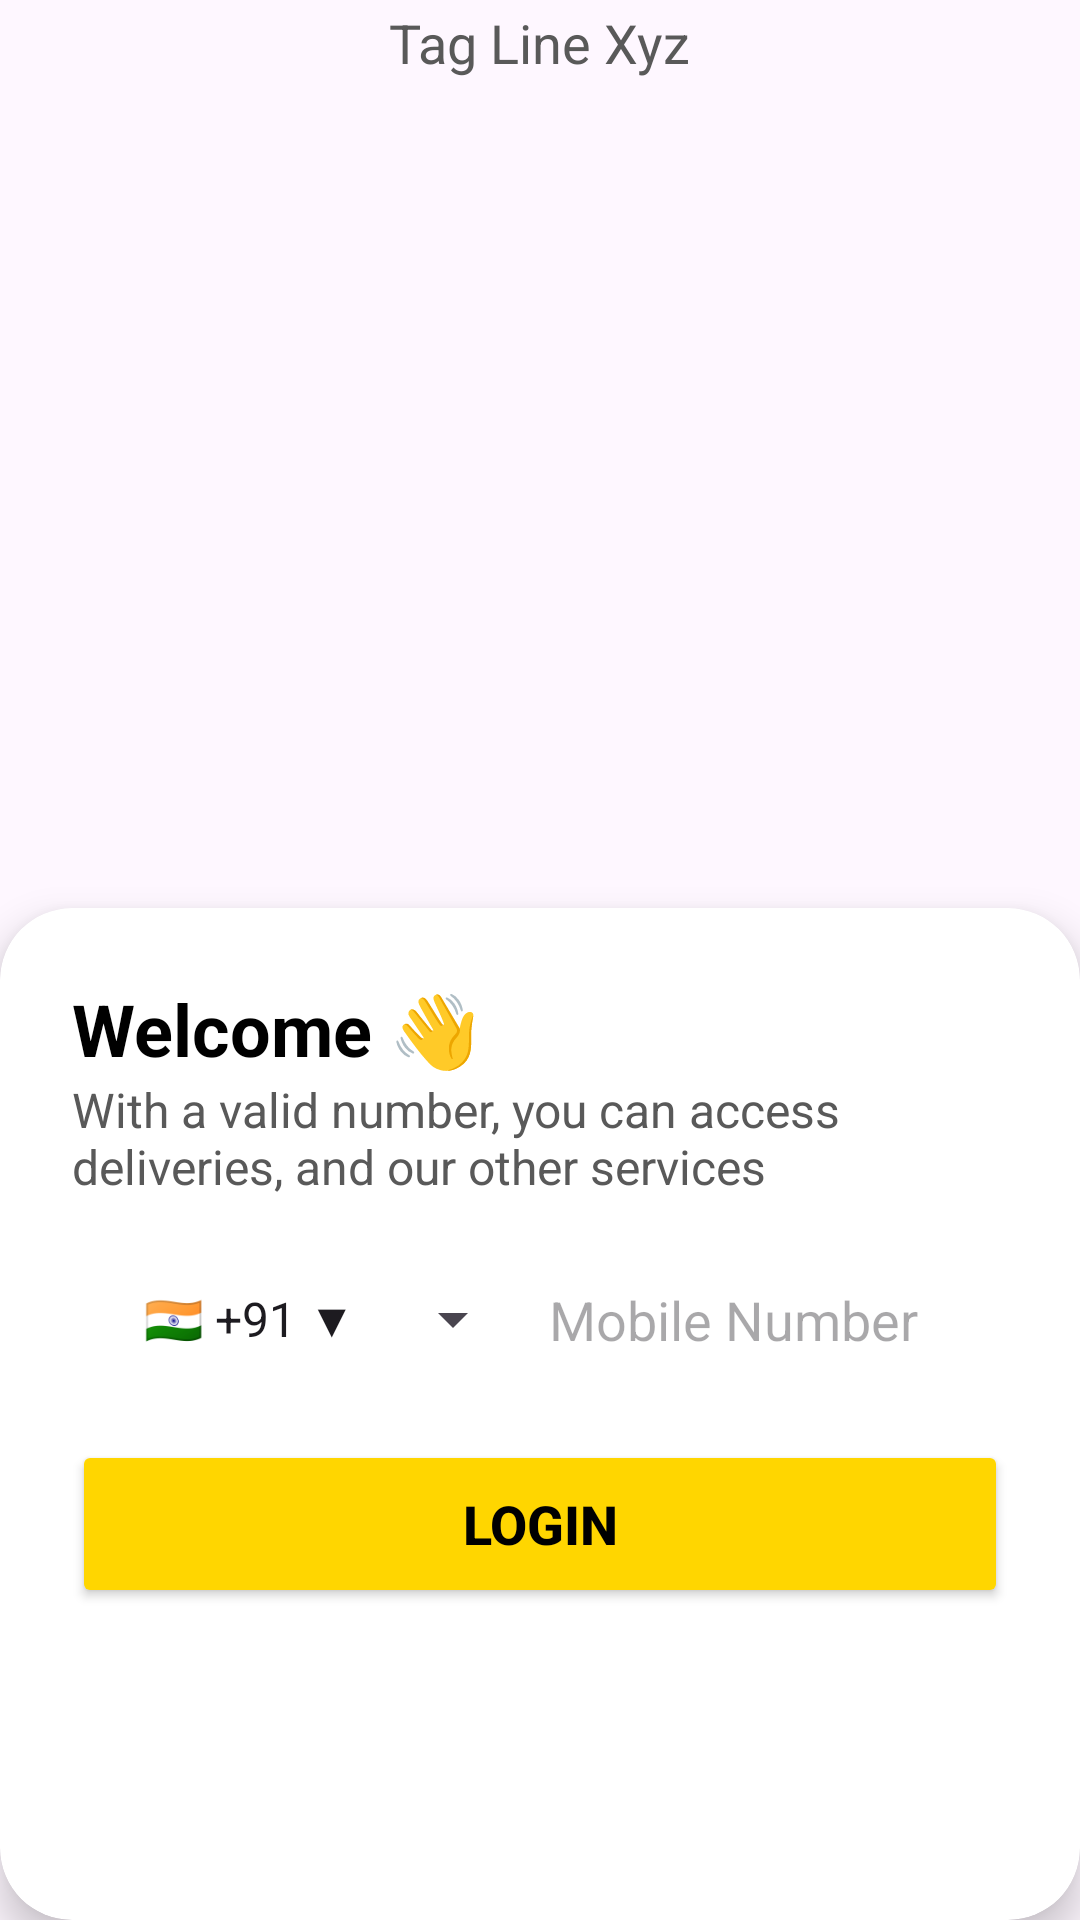

Android layout source for this screen:
<!-- AndroidManifest.xml: application theme Theme.Project_A_Android_UserApp -->
<!-- res/layout/activity_login_page.xml -->
<?xml version="1.0" encoding="utf-8"?>
<androidx.constraintlayout.widget.ConstraintLayout xmlns:android="http://schemas.android.com/apk/res/android"
    xmlns:app="http://schemas.android.com/apk/res-auto"
    xmlns:tools="http://schemas.android.com/tools"
    android:id="@+id/main"
    android:layout_width="match_parent"
    android:layout_height="match_parent"
    tools:context=".Login_Page">

    <TextView
        android:id="@+id/app_title"
        android:layout_width="wrap_content"
        android:layout_height="wrap_content"
        android:text="@string/app_name"
        android:textColor="@android:color/black"
        android:textSize="46sp"
        android:textStyle="bold"
        app:layout_constraintBottom_toTopOf="@+id/app_subtitle"
        app:layout_constraintEnd_toEndOf="parent"
        app:layout_constraintStart_toStartOf="parent" />

    <TextView
        android:id="@+id/app_subtitle"
        android:layout_width="wrap_content"
        android:layout_height="wrap_content"
        android:text="Tag Line Xyz"
        android:textColor="#595959"
        android:textSize="18sp"
        app:layout_constraintBottom_toTopOf="@+id/delivery_image"
        app:layout_constraintEnd_toEndOf="parent"
        app:layout_constraintStart_toStartOf="parent" />

    <ImageView
        android:id="@+id/delivery_image"
        android:layout_width="300sp"
        android:layout_height="300sp"
        android:layout_marginStart="16dp"
        android:layout_marginEnd="16dp"
        android:scaleType="centerCrop"
        android:src="@drawable/app_logo"
        android:layout_marginTop="50dp"
        app:layout_constraintBottom_toTopOf="@+id/cardView2"
        app:layout_constraintEnd_toEndOf="parent"
        app:layout_constraintStart_toStartOf="parent"
        app:layout_constraintTop_toTopOf="parent" />

    <androidx.cardview.widget.CardView
        android:id="@+id/cardView2"
        android:layout_width="0dp"
        android:layout_height="wrap_content"
        app:cardCornerRadius="24dp"
        app:cardElevation="8dp"
        app:layout_constraintBottom_toBottomOf="parent"
        app:layout_constraintEnd_toEndOf="parent"
        app:layout_constraintStart_toStartOf="parent">

        <androidx.constraintlayout.widget.ConstraintLayout
            android:layout_width="match_parent"
            android:layout_height="match_parent"
            android:padding="24dp">

            <TextView
                android:id="@+id/welcome_title"
                android:layout_width="wrap_content"
                android:layout_height="wrap_content"
                android:text="Welcome 👋"
                android:textColor="@android:color/black"
                android:textSize="24sp"
                android:textStyle="bold"
                app:layout_constraintBottom_toTopOf="@+id/welcome_subtitle"
                app:layout_constraintStart_toStartOf="parent" />

            <TextView
                android:id="@+id/welcome_subtitle"
                android:layout_width="0dp"
                android:layout_height="wrap_content"
                android:layout_marginBottom="16dp"
                android:text="With a valid number, you can access deliveries, and our other services"
                android:textColor="#595959"
                android:textSize="16sp"
                app:layout_constraintBottom_toTopOf="@+id/phone_input_container"
                app:layout_constraintEnd_toEndOf="parent"
                app:layout_constraintStart_toStartOf="parent" />

            <LinearLayout
                android:id="@+id/phone_input_container"
                android:layout_width="0dp"
                android:layout_height="wrap_content"
                android:layout_marginBottom="16dp"
                android:background="@drawable/rounded_edittext_bg"
                android:gravity="center_vertical"
                android:orientation="horizontal"
                android:paddingStart="16dp"
                android:paddingTop="12dp"
                android:paddingEnd="16dp"
                android:paddingBottom="12dp"
                app:layout_constraintBottom_toTopOf="@+id/login_button"
                app:layout_constraintEnd_toEndOf="parent"
                app:layout_constraintStart_toStartOf="parent">

                <Spinner
                    android:id="@+id/country_spinner"
                    android:layout_width="wrap_content"
                    android:layout_height="wrap_content"
                    android:entries="@array/country_codes" />

                <EditText
                    android:id="@+id/mobile_number_edittext"
                    android:layout_width="0dp"
                    android:layout_height="wrap_content"
                    android:layout_marginStart="8dp"
                    android:layout_weight="1"
                    android:background="@android:color/transparent"
                    android:hint="Mobile Number"
                    android:inputType="phone" />
            </LinearLayout>

            <Button
                android:id="@+id/login_button"
                android:layout_width="0dp"
                android:layout_height="wrap_content"
                android:layout_marginBottom="80dp"
                android:backgroundTint="@color/color_Primary"
                android:minHeight="56dp"
                android:text="Login"
                android:textColor="@android:color/black"
                android:textSize="18sp"
                android:textStyle="bold"
                app:cornerRadius="24dp"
                app:layout_constraintBottom_toBottomOf="parent"
                app:layout_constraintEnd_toEndOf="parent"
                app:layout_constraintStart_toStartOf="parent" />

        </androidx.constraintlayout.widget.ConstraintLayout>

    </androidx.cardview.widget.CardView>

</androidx.constraintlayout.widget.ConstraintLayout>
<!-- resources referenced by this layout -->
<resources>
  <string-array name="country_codes">
          <item>🇮🇳 +91 ▼</item>
          <item>🇺🇸 +1 ▼</item>
      </string-array>
  <color name="color_Primary">#FFD600</color>
  <string name="app_name">PortingMe</string>
  <style name="Theme.Project_A_Android_UserApp" parent="Base.Theme.Project_A_Android_UserApp" />
  <style name="Base.Theme.Project_A_Android_UserApp" parent="Theme.Material3.Light.NoActionBar">
          
          
  
      </style>
</resources>
